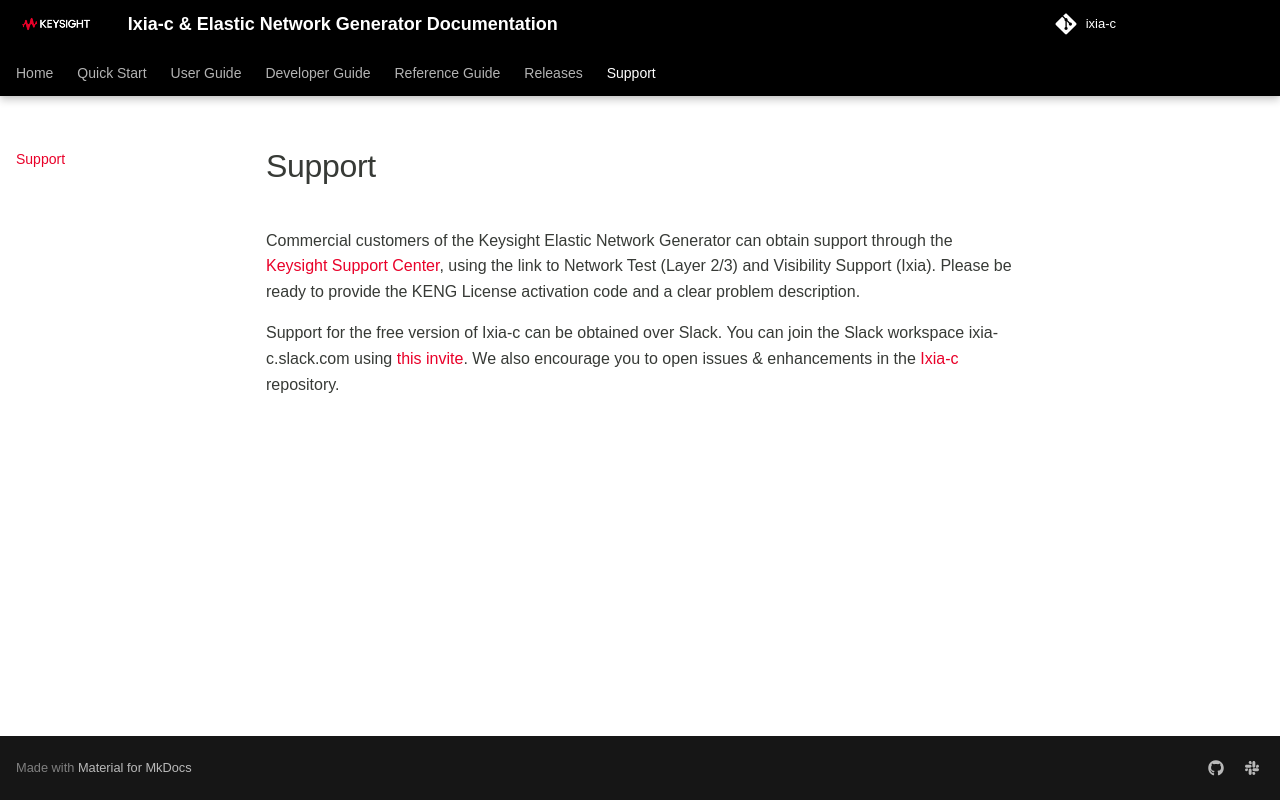

repository: open-traffic-generator/ixia-c · page: support/index.html · generator: mkdocs

# Support

Commercial customers of the Keysight Elastic Network Generator can obtain support through the [Keysight Support Center](https://www.keysight.com/us/en/support.html), using the link to Network Test (Layer 2/3) and Visibility Support (Ixia). Please be ready to provide the KENG License activation code and a clear problem description.

Support for the free version of Ixia-c can be obtained over Slack. You can join the Slack workspace ixia-c.slack.com using [this invite](https://join.slack.com/t/ixia-c/shared_invite/zt-1inkw2zr4-Jd6uynnxxhvhV6WC0MCtLQ). We also encourage you to open issues & enhancements in the [Ixia-c](https://github.com/open-traffic-generator/ixia-c/issues) repository.
